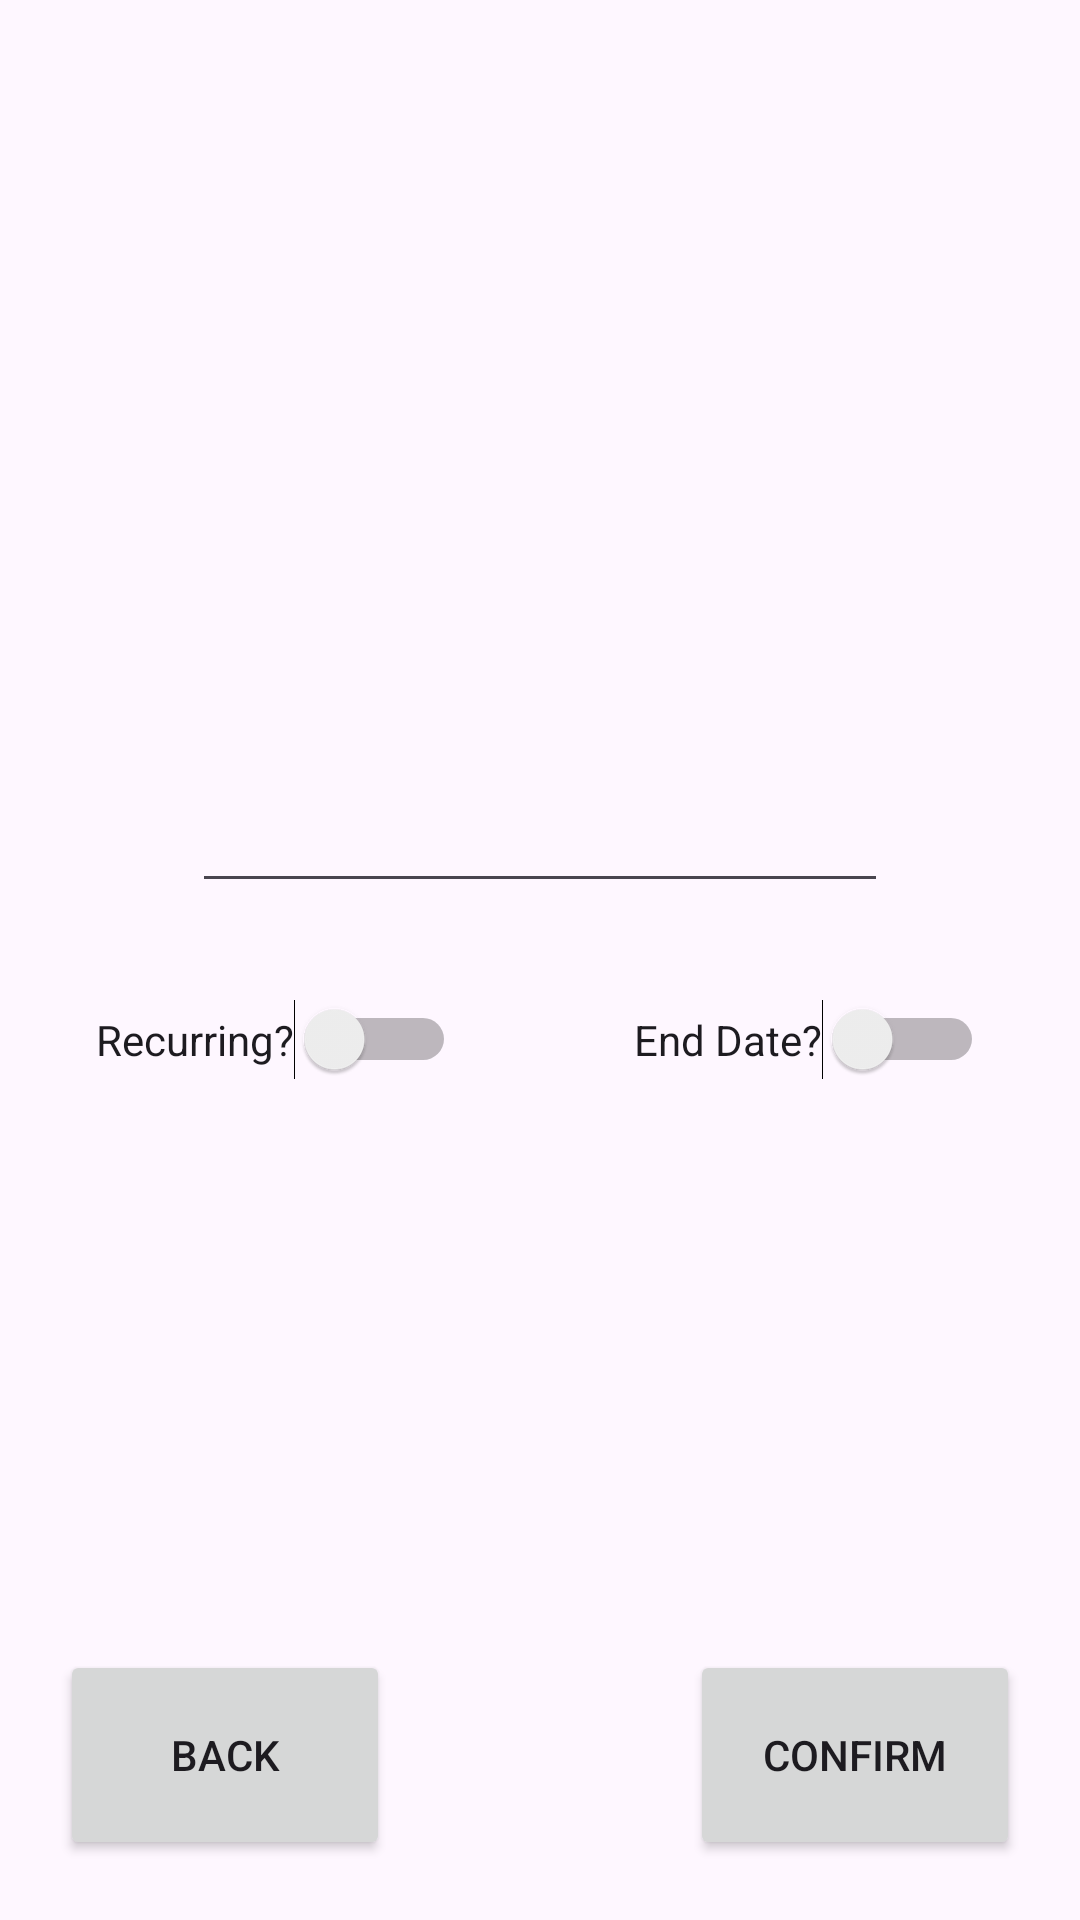

Reconstruct the res/layout file that produces this screen, plus the resources it refers to.
<!-- AndroidManifest.xml: application theme Theme.Budget_app -->
<!-- res/layout/activity_transaction.xml -->
<?xml version="1.0" encoding="utf-8"?>
<androidx.constraintlayout.widget.ConstraintLayout xmlns:android="http://schemas.android.com/apk/res/android"
    xmlns:app="http://schemas.android.com/apk/res-auto"
    xmlns:tools="http://schemas.android.com/tools"
    android:id="@+id/main"
    android:layout_width="match_parent"
    android:layout_height="match_parent"
    tools:context=".TransactionActivity">

    <Button
        android:id="@+id/transactionButtonBack"
        android:layout_width="110dp"
        android:layout_height="70dp"
        android:layout_marginStart="20dp"
        android:layout_marginBottom="20dp"
        android:text="Back"
        app:layout_constraintBottom_toBottomOf="parent"
        app:layout_constraintStart_toStartOf="parent" />

    <Button
        android:id="@+id/transactionButtonConfirm"
        android:layout_width="110dp"
        android:layout_height="70dp"
        android:layout_marginEnd="20dp"
        android:layout_marginBottom="20dp"
        android:text="Confirm"
        app:layout_constraintBottom_toBottomOf="parent"
        app:layout_constraintEnd_toEndOf="parent" />

    <EditText
        android:id="@+id/transactionInputNumber"
        android:layout_width="0dp"
        android:layout_height="wrap_content"
        android:layout_marginStart="64dp"
        android:layout_marginTop="204dp"
        android:layout_marginEnd="64dp"
        android:contentDescription="Enter transaction amount"
        android:gravity="center"
        android:inputType="numberDecimal"
        android:textSize="60sp"
        app:layout_constraintEnd_toEndOf="parent"
        app:layout_constraintStart_toStartOf="parent"
        app:layout_constraintTop_toTopOf="parent" />

    <Switch
        android:id="@+id/transactionRecurringSwitch"
        android:layout_width="wrap_content"
        android:layout_height="wrap_content"
        android:layout_marginTop="32dp"
        android:layout_marginStart="32dp"
        android:text="Recurring?"
        android:contentDescription="Recurring transaction switch"
        app:layout_constraintStart_toStartOf="parent"
        app:layout_constraintTop_toBottomOf="@id/transactionInputNumber" />

    <TextView
        android:id="@+id/transactionHowOften"
        android:layout_width="wrap_content"
        android:layout_height="wrap_content"
        android:layout_marginTop="16dp"
        android:layout_marginStart="32dp"
        android:text="How often?"
        android:visibility="gone"
        app:layout_constraintStart_toStartOf="parent"
        app:layout_constraintTop_toBottomOf="@id/transactionRecurringSwitch" />

    <EditText
        android:id="@+id/transactionHowOftenInput"
        android:layout_width="0dp"
        android:layout_height="wrap_content"
        android:layout_marginTop="8dp"
        android:layout_marginEnd="32dp"
        android:ems="10"
        android:inputType="number"
        android:visibility="gone"
        app:layout_constraintEnd_toEndOf="parent"
        app:layout_constraintStart_toStartOf="@id/transactionHowOften"
        app:layout_constraintTop_toBottomOf="@id/transactionHowOften" />

    <Switch
        android:id="@+id/transactionEndDateSwitch"
        android:layout_width="wrap_content"
        android:layout_height="wrap_content"
        android:layout_marginTop="32dp"
        android:layout_marginEnd="32dp"
        android:text="End Date?"
        android:contentDescription="Transaction end date switch"
        app:layout_constraintEnd_toEndOf="parent"
        app:layout_constraintTop_toBottomOf="@id/transactionInputNumber" />

    <TextView
        android:id="@+id/transactionEndDate"
        android:layout_width="wrap_content"
        android:layout_height="wrap_content"
        android:layout_marginTop="16dp"
        android:layout_marginStart="32dp"
        android:text="End Date"
        android:visibility="gone"
        app:layout_constraintStart_toStartOf="parent"
        app:layout_constraintTop_toBottomOf="@id/transactionHowOftenInput" />

    <EditText
        android:id="@+id/transactionEndDateInput"
        android:layout_width="0dp"
        android:layout_height="wrap_content"
        android:layout_marginTop="8dp"
        android:layout_marginEnd="32dp"
        android:ems="10"
        android:inputType="date"
        android:visibility="gone"
        app:layout_constraintEnd_toEndOf="parent"
        app:layout_constraintStart_toStartOf="@id/transactionEndDate"
        app:layout_constraintTop_toBottomOf="@id/transactionEndDate" />

</androidx.constraintlayout.widget.ConstraintLayout>
<!-- resources referenced by this layout -->
<resources>
  <style name="Theme.Budget_app" parent="Base.Theme.Budget_app" />
  <style name="Base.Theme.Budget_app" parent="Theme.Material3.DayNight.NoActionBar">
          
          
      </style>
</resources>
